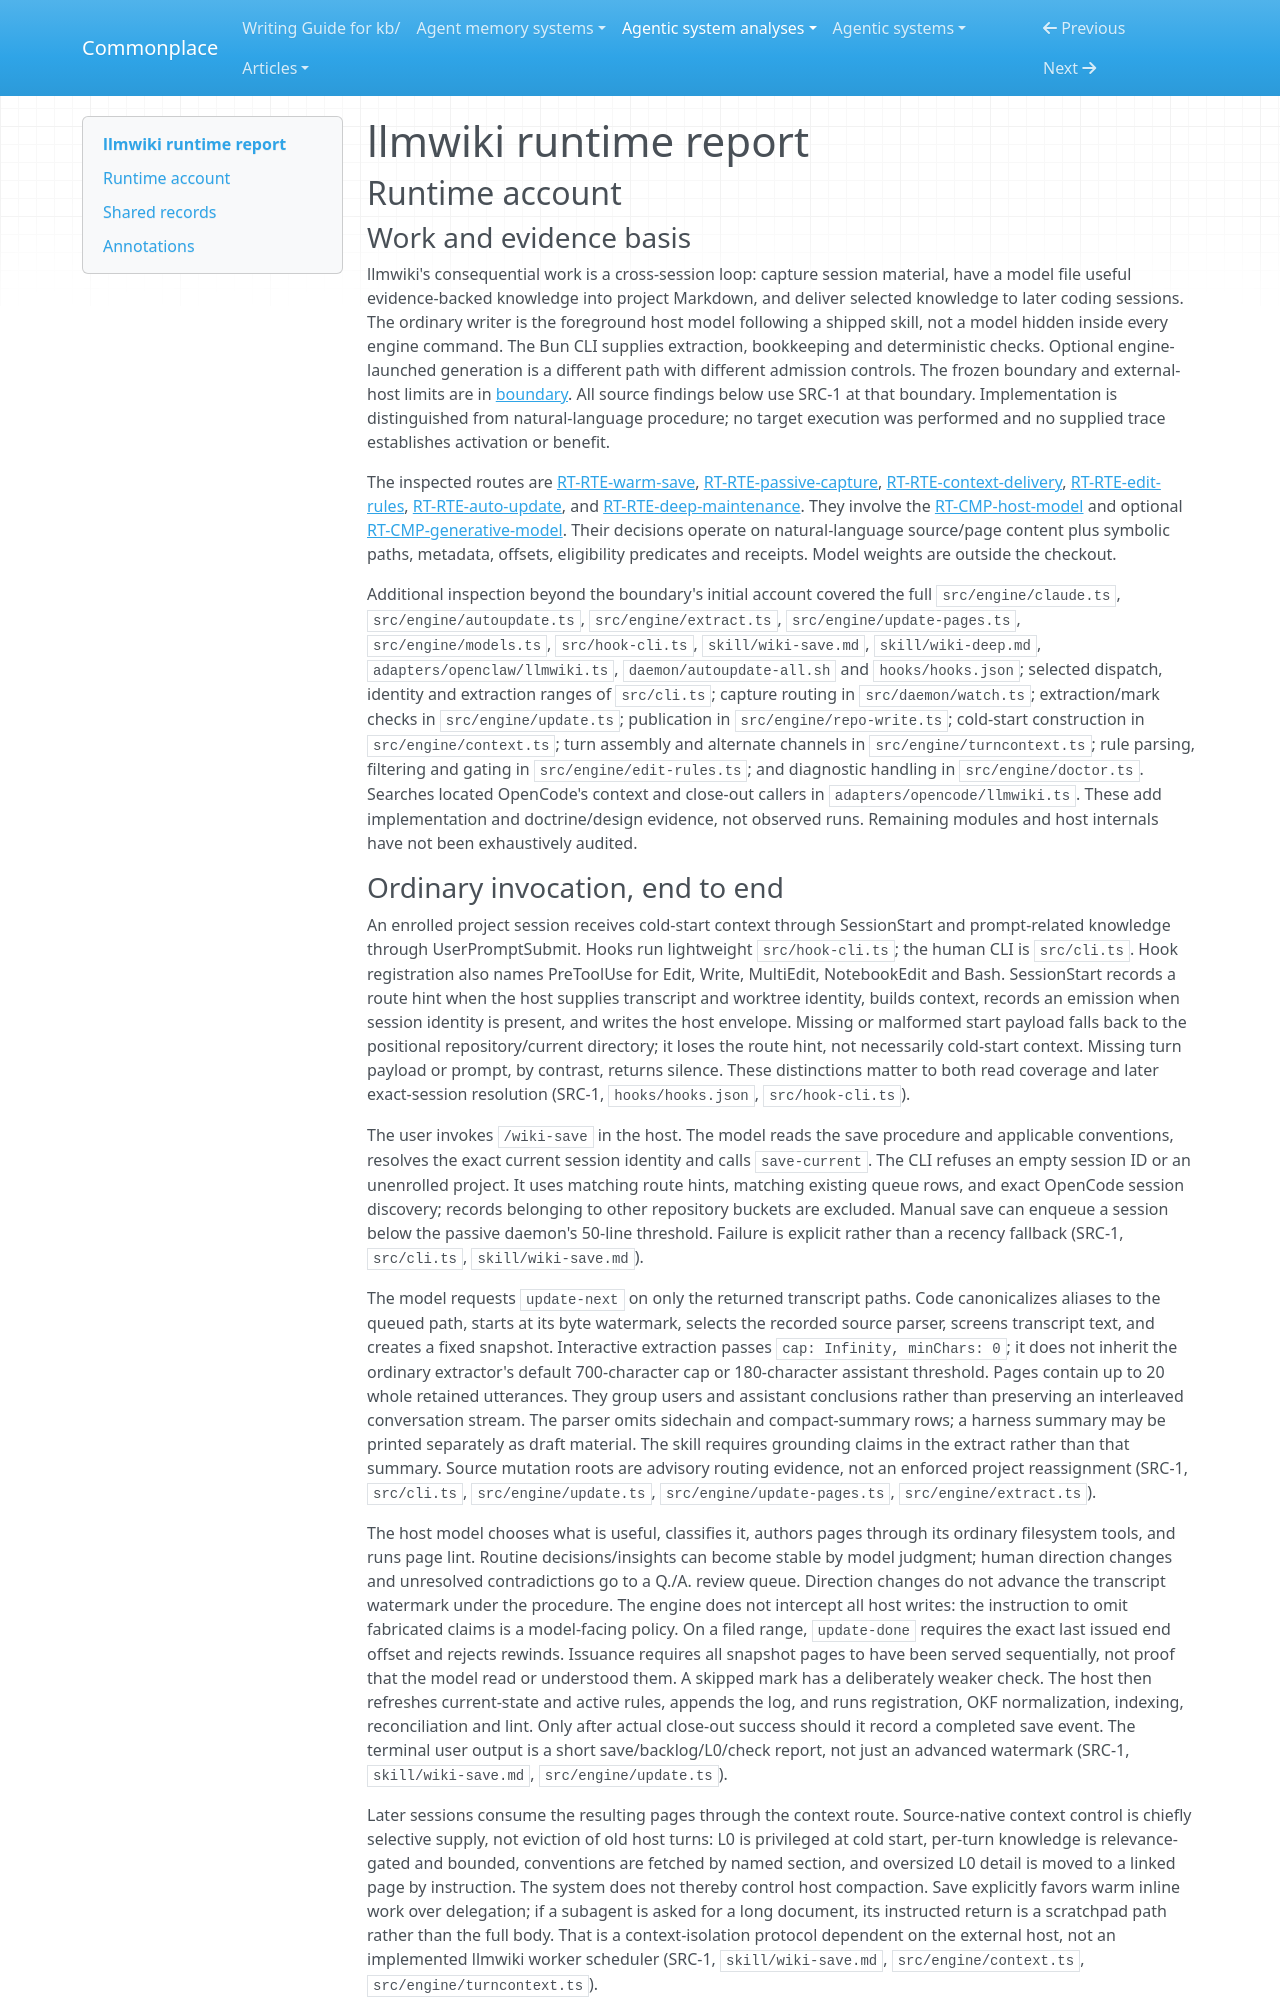

repository: zby/commonplace · page: agentic-system-analyses/retained/suwonleee--llmwiki/runtime/index.html · generator: mkdocs

---
type: agentic-system-analyses/types/agentic-system-runtime-report.md
description: "llmwiki runtime baseline: warm save, passive capture, automatic context and edit-rule delivery, deep maintenance and opt-in unattended publication."
run-id: AAS-2026-11-08-llmwiki-7f7e35008c0f-01
reviewed-boundary: "e6be788bdfd969c3695f839a5d6b5752bb233cfc"
---

# llmwiki runtime report

## Runtime account

### Work and evidence basis

llmwiki's consequential work is a cross-session loop: capture session material, have a model file useful evidence-backed knowledge into project Markdown, and deliver selected knowledge to later coding sessions. The ordinary writer is the foreground host model following a shipped skill, not a model hidden inside every engine command. The Bun CLI supplies extraction, bookkeeping and deterministic checks. Optional engine-launched generation is a different path with different admission controls. The frozen boundary and external-host limits are in [boundary](boundary.md). All source findings below use SRC-1 at that boundary. Implementation is distinguished from natural-language procedure; no target execution was performed and no supplied trace establishes activation or benefit.

The inspected routes are [RT-RTE-warm-save](#rt-rte-warm-save), [RT-RTE-passive-capture](#rt-rte-passive-capture), [RT-RTE-context-delivery](#rt-rte-context-delivery), [RT-RTE-edit-rules](#rt-rte-edit-rules), [RT-RTE-auto-update](#rt-rte-auto-update), and [RT-RTE-deep-maintenance](#rt-rte-deep-maintenance). They involve the [RT-CMP-host-model](#rt-cmp-host-model) and optional [RT-CMP-generative-model](#rt-cmp-generative-model). Their decisions operate on natural-language source/page content plus symbolic paths, metadata, offsets, eligibility predicates and receipts. Model weights are outside the checkout.

Additional inspection beyond the boundary's initial account covered the full `src/engine/claude.ts`, `src/engine/autoupdate.ts`, `src/engine/extract.ts`, `src/engine/update-pages.ts`, `src/engine/models.ts`, `src/hook-cli.ts`, `skill/wiki-save.md`, `skill/wiki-deep.md`, `adapters/openclaw/llmwiki.ts`, `daemon/autoupdate-all.sh` and `hooks/hooks.json`; selected dispatch, identity and extraction ranges of `src/cli.ts`; capture routing in `src/daemon/watch.ts`; extraction/mark checks in `src/engine/update.ts`; publication in `src/engine/repo-write.ts`; cold-start construction in `src/engine/context.ts`; turn assembly and alternate channels in `src/engine/turncontext.ts`; rule parsing, filtering and gating in `src/engine/edit-rules.ts`; and diagnostic handling in `src/engine/doctor.ts`. Searches located OpenCode's context and close-out callers in `adapters/opencode/llmwiki.ts`. These add implementation and doctrine/design evidence, not observed runs. Remaining modules and host internals have not been exhaustively audited.
